6-way image classification set "Artifact_Classification" from GitHub (Nectarav/Lagoon_Public_Art_V26B); label vocabulary: coats of arms, crosses, formelle, fragments, patere, symbols.

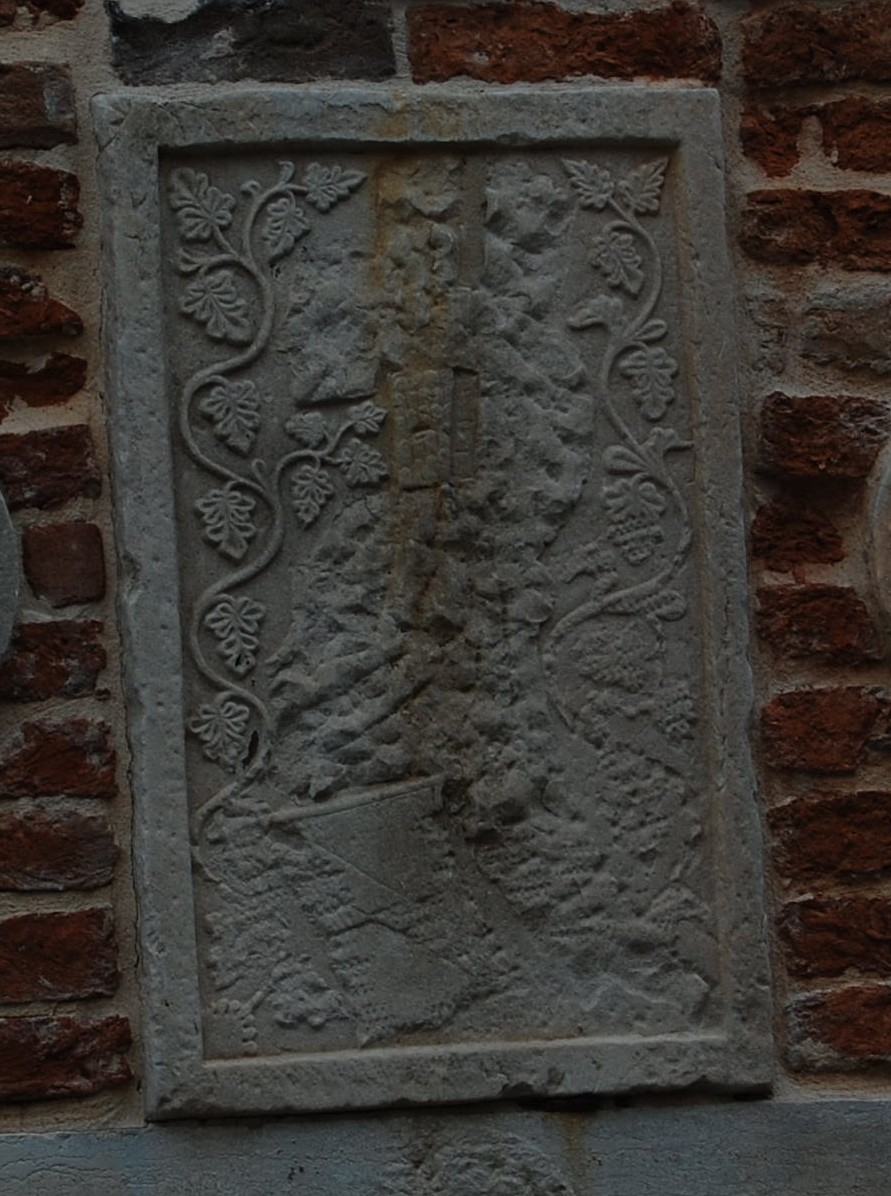
Label: formelle

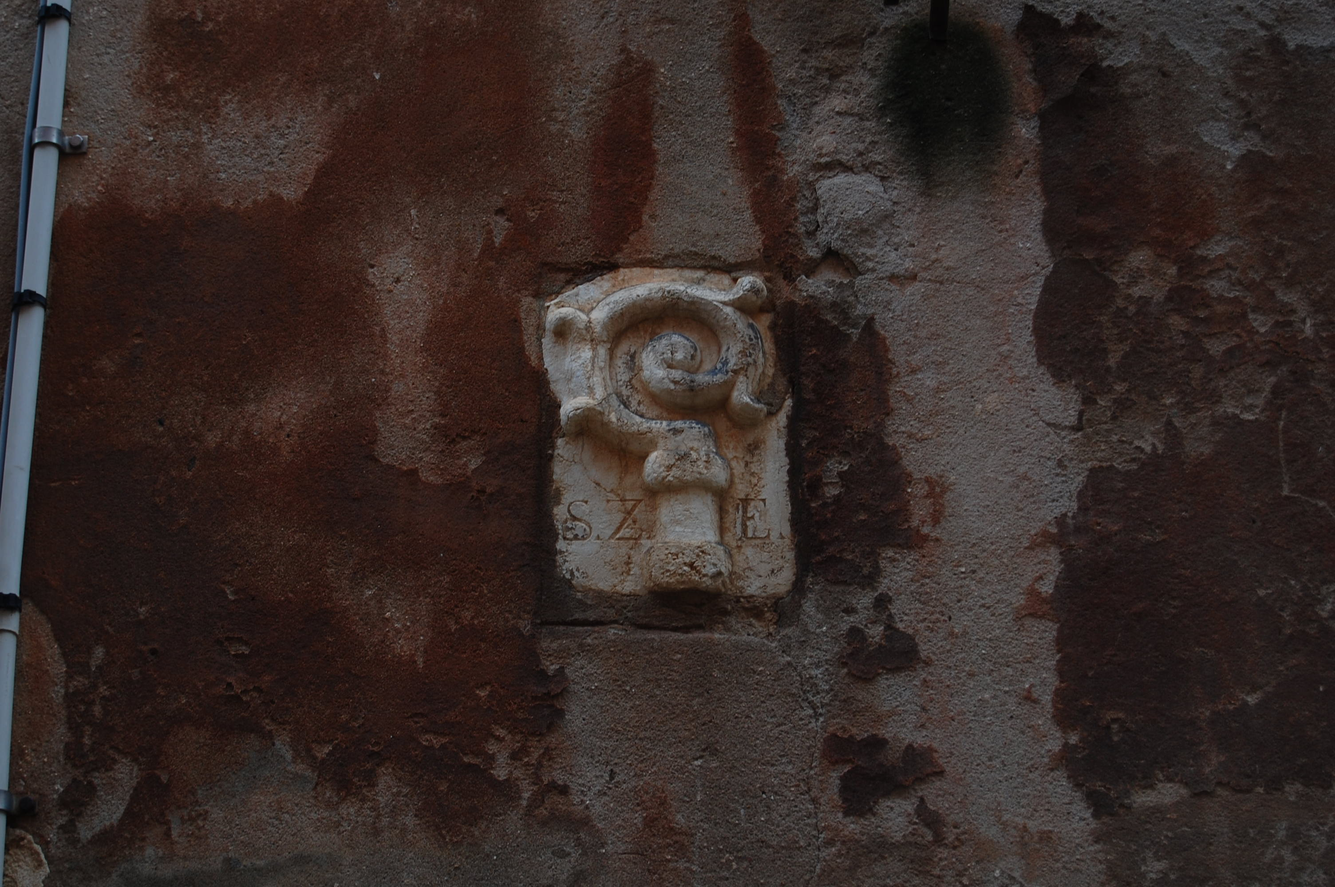
Label: fragments

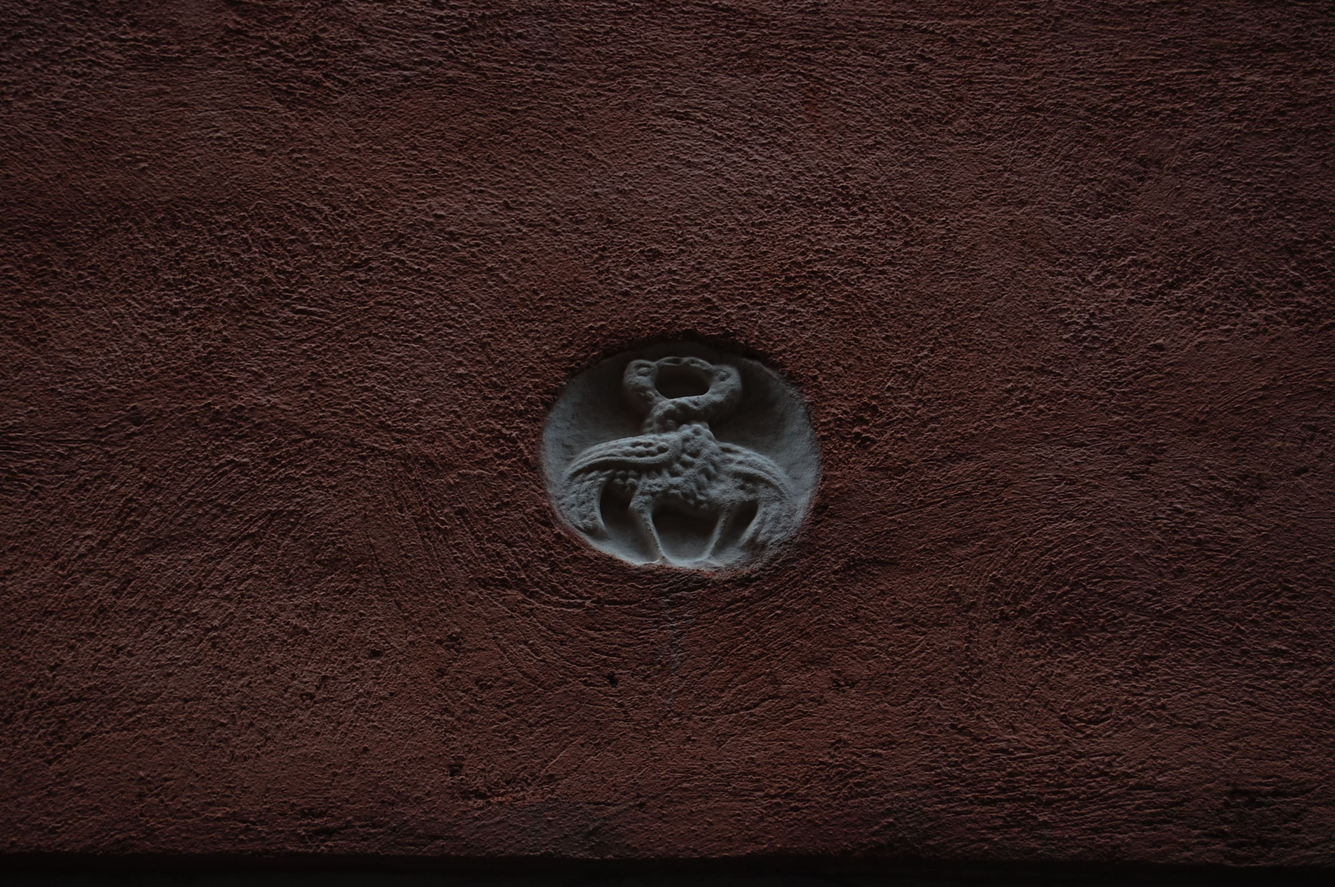
Label: patere

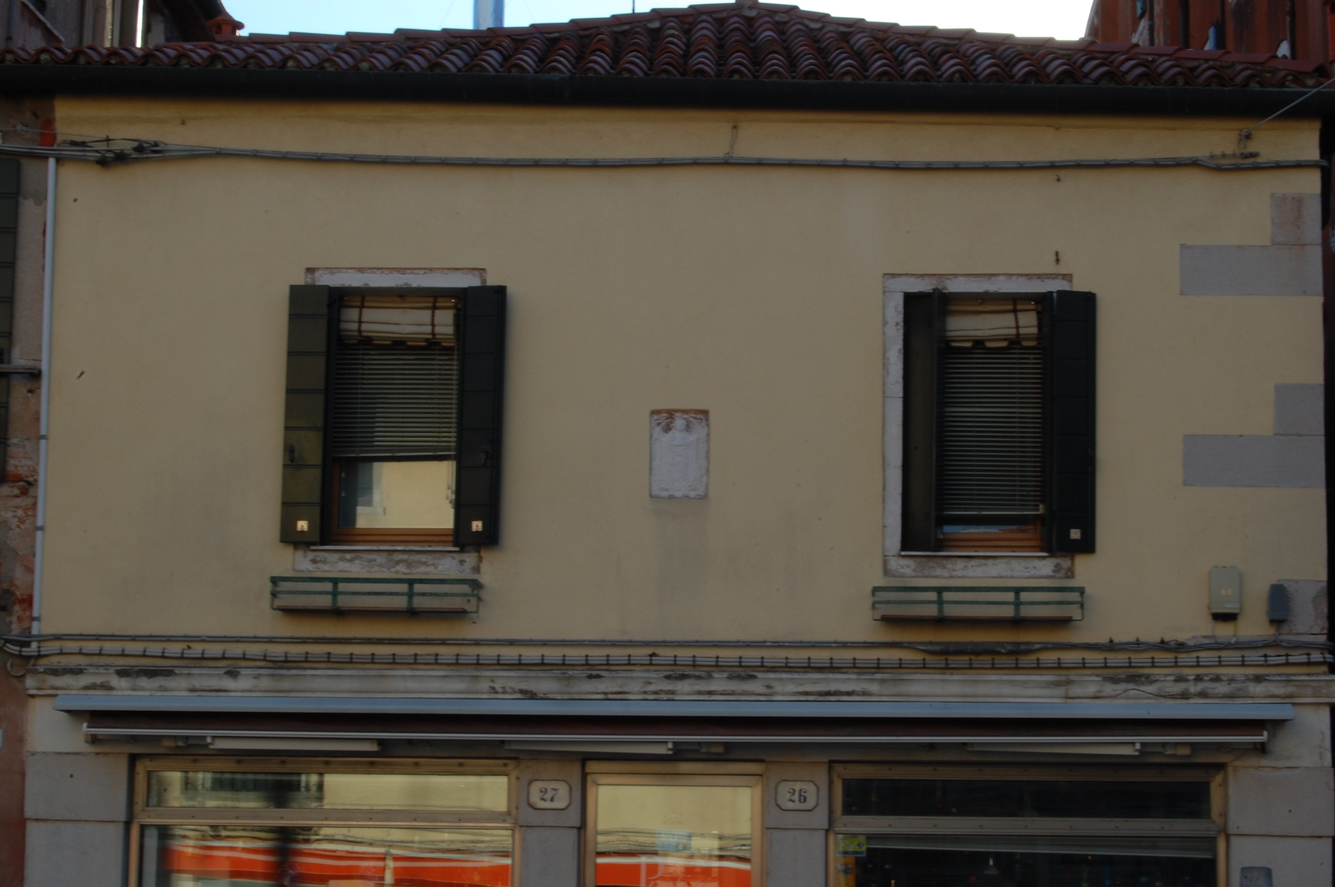
Label: coats of arms

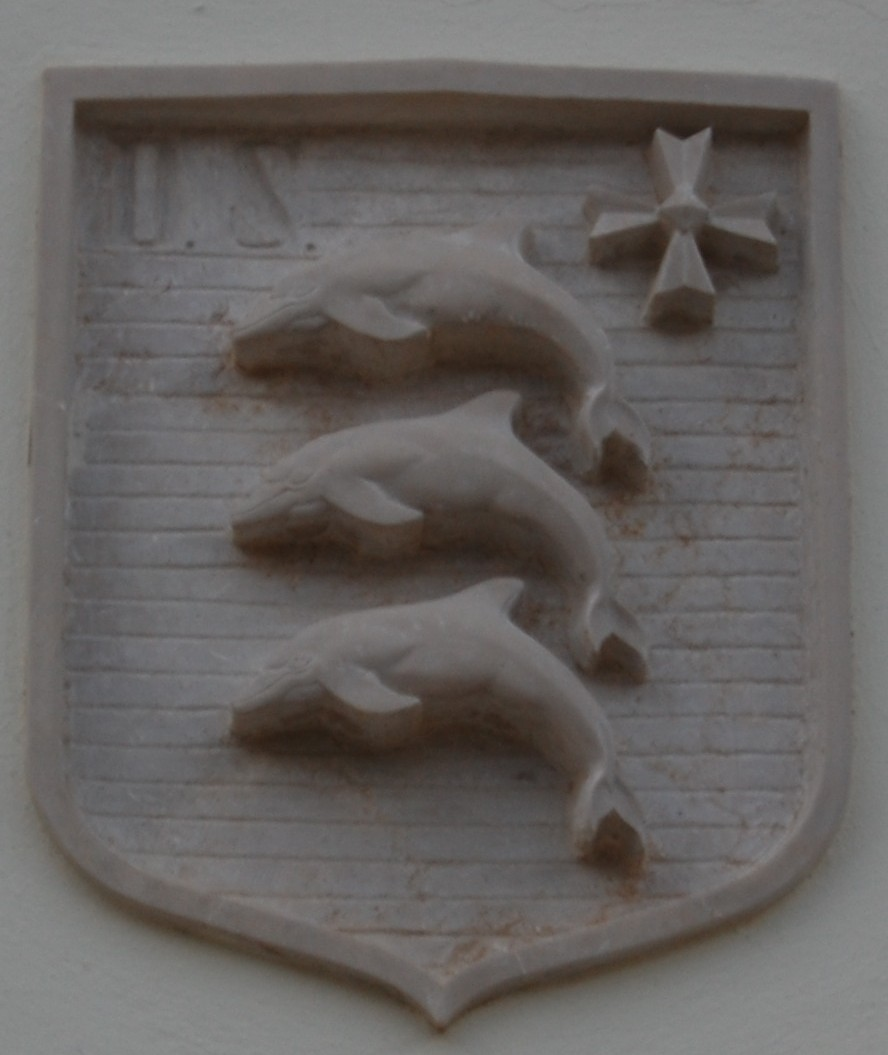
Label: symbols

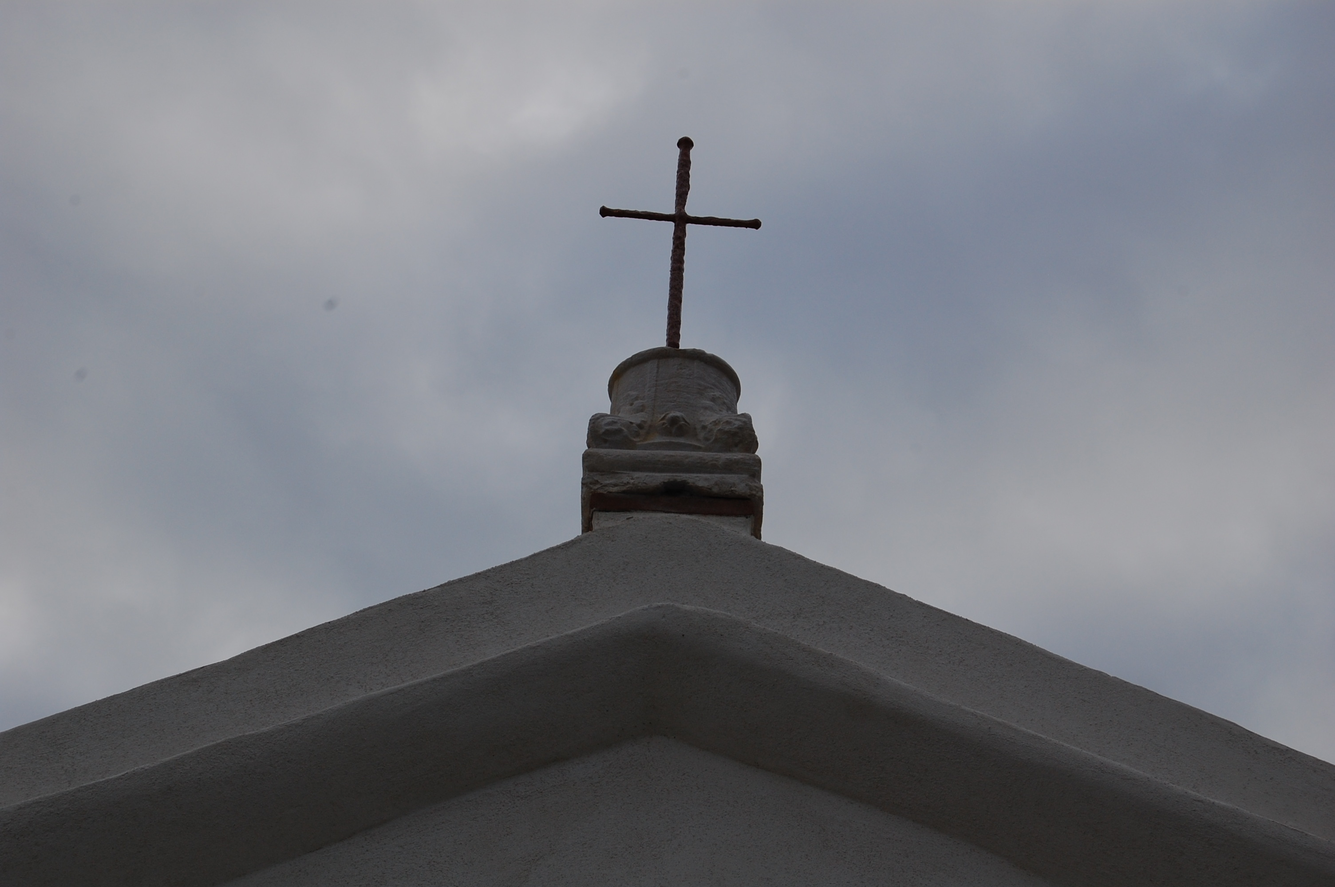
Label: crosses
